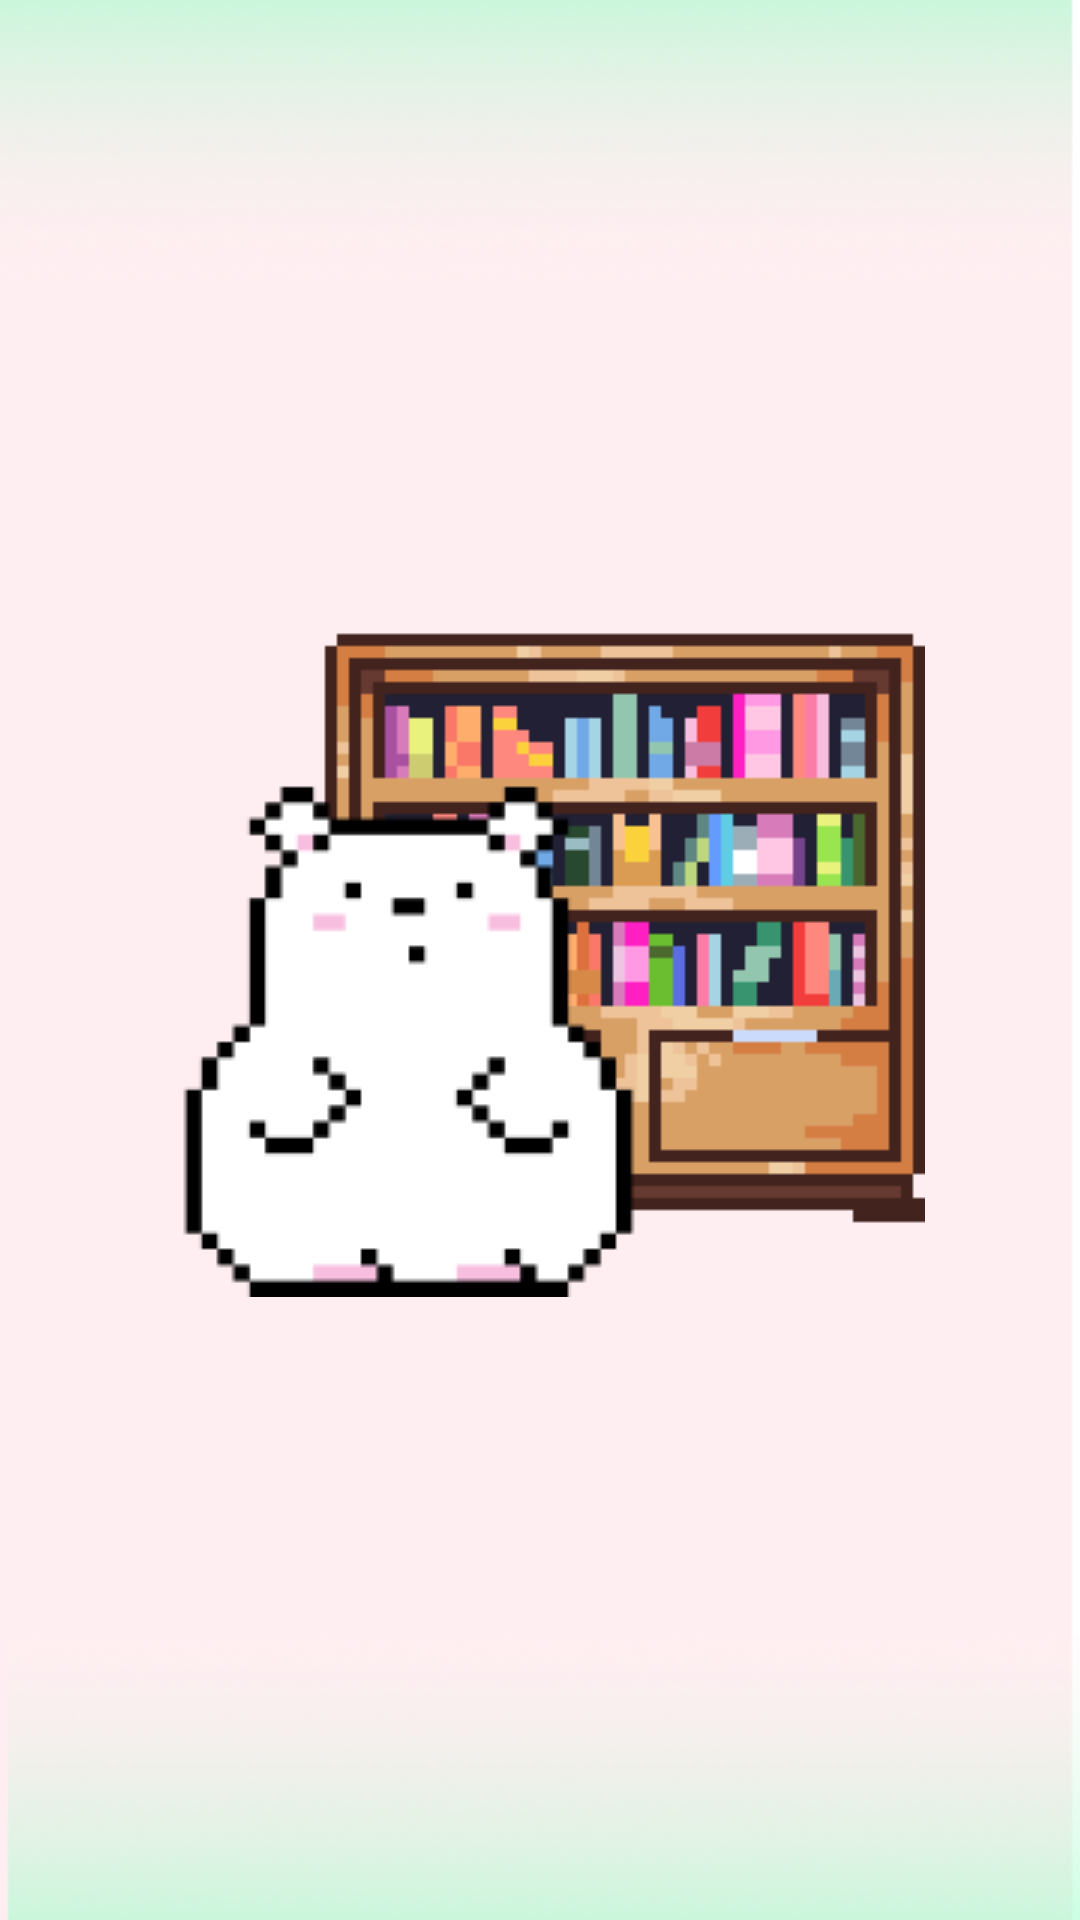

The Android layout XML behind this screen, and the referenced resources:
<!-- AndroidManifest.xml: activity theme Theme.Splash -->
<!-- res/layout/activity_splash.xml -->
<?xml version="1.0" encoding="utf-8"?>
<LinearLayout
    xmlns:android="http://schemas.android.com/apk/res/android"
    xmlns:app="http://schemas.android.com/apk/res-auto"
    xmlns:tools="http://schemas.android.com/tools"
    android:layout_width="match_parent"
    android:layout_height="match_parent"
    android:background="@drawable/background"
    android:gravity="center"
    tools:context=".SplashActivity">

    <ImageView
        android:layout_width="wrap_content"
        android:layout_height="wrap_content"
        android:src="@drawable/splash_icon"
        android:layout_gravity="center"/>

</LinearLayout>
<!-- resources referenced by this layout -->
<resources>
  <!-- drawable background: png bitmap (drawable, 38297 bytes) -->
  <!-- drawable splash_icon: png bitmap (drawable, 4762 bytes) -->
  <style name="Theme.Splash" parent="Theme.MaterialComponents.DayNight.NoActionBar">
          <item name="windowNoTitle">true</item>
          <item name="android:windowFullscreen">true</item>
      </style>
</resources>
